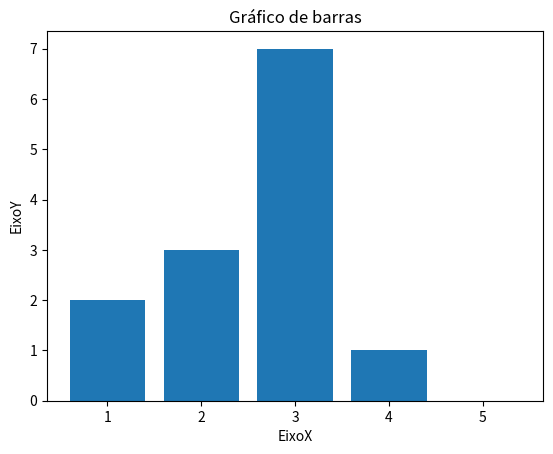

Recreate this plot in Python.
# -*- coding: utf-8 -*-

# Importação da biblioteca
import matplotlib.pyplot as plt

x = [1, 2, 3, 4, 5]
y = [2, 3, 7, 1, 0]
titulo = "Gráfico de barras"
eixoX = "EixoX"
eixoY = "EixoY"

# Legendas
plt.title(titulo)
plt.xlabel(eixoX)
plt.ylabel(eixoY)

plt.bar(x, y)
plt.show()